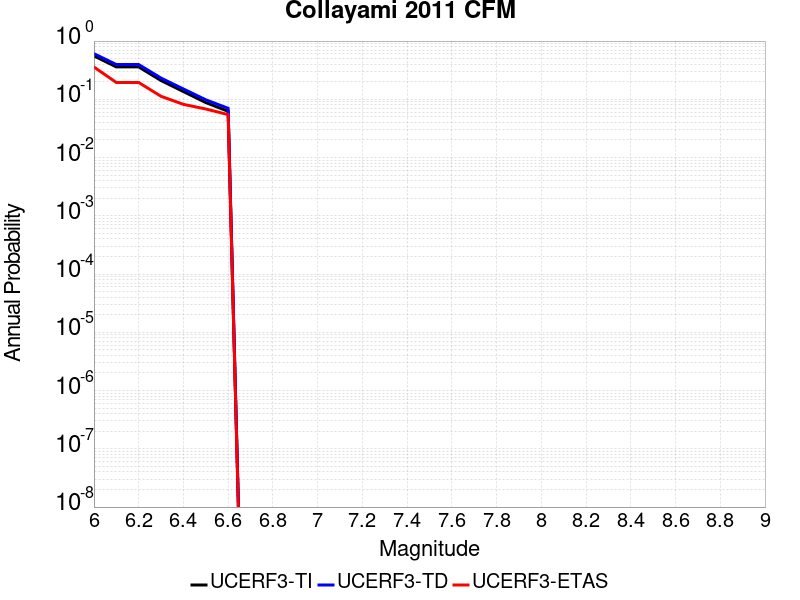

Source data for this figure (header and first rows):
Magnitude, UCERF3-TI Prob, UCERF3-TD Prob, UCERF3-ETAS Prob
6.0, 0.556, 0.6074, 0.3584
6.1, 0.3602, 0.3955, 0.1945
6.2, 0.3602, 0.3955, 0.1945
6.3, 0.2101, 0.2314, 0.1126
6.4, 0.1359, 0.1504, 0.08191
6.5, 0.088, 0.09816, 0.06826
6.6, 0.06223, 0.0701, 0.05461
